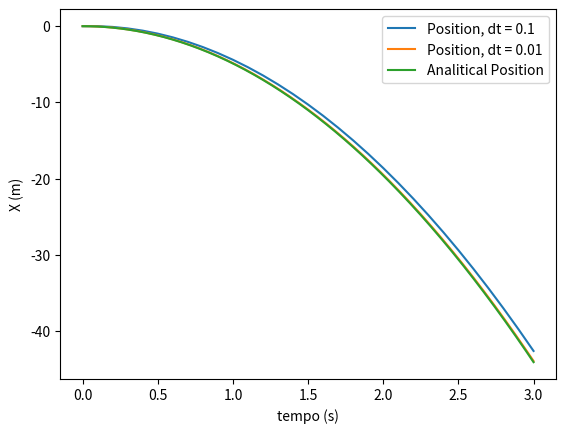

The matplotlib source for this figure:
# -*- coding: utf-8 -*-
"""
Created on Mon Mar 28 17:16:38 2022

@author: draki

F) -->
"""


import matplotlib.pyplot as plt
import numpy as np

dt = 0.1
g = -9.8
T = np.arange(0,3+dt, dt)
x = np.zeros(T.size)
v = np.zeros(T.size)


for i in range(0, T.size-1):
    v[i+1] = v[i] + g * dt
    x[i+1] = x[i] + v[i] * dt



fig = plt.figure()
ax = fig.add_subplot(1,1,1)

ax.set_xlabel('tempo (s)')
ax.set_ylabel('X (m)')
ax.plot(T, x, label='Position, dt = 0.1')
print(x[T == 2], "m with dt =", dt)
dt = 0.01
g = -9.8
T = np.arange(0,3+dt, dt)
x = np.zeros(T.size)
v = np.zeros(T.size)


for i in range(0, T.size-1):
    v[i+1] = v[i] + g * dt
    x[i+1] = x[i] + v[i] * dt

x_a = -4.9*T**2

ax.plot(T, x, label='Position, dt = 0.01')

ax.plot(T, x_a, label='Analitical Position')

plt.legend()
print(x[T == 2], "m with dt =", dt)
print(x_a[T == 2], "m in analitical")

"""
G) Quanto menor o dt for, maior a aproximação do método de euler do valor analítico.
    

    

"""